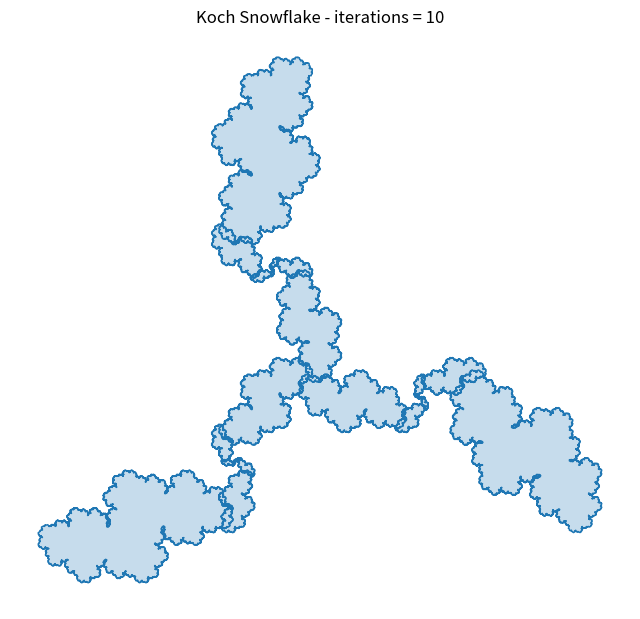

Python code for this plot:
import numpy as np
import matplotlib.pyplot as plt

def koch_subdivide(p1,p2):
    p1=np.asarray(p1,dtype=float)
    p2=np.asarray(p2,dtype=float)

    v=p2-p1
    a=p1+v/3.0
    c=p1+2.0*v/3.0
    angle=np.pi/3
    vc=c-a
    rotate=np.array([
        [np.cos(angle),-np.sin(angle)],
        [np.sin(angle),np.cos(angle)]
    ])
    b=a+rotate.dot(vc)
    return [tuple(p1),tuple(a),tuple(b),tuple(c)]

def koch_iteration(points):
    new_pts=[]
    n=len(points)
    for i in range(n):
        p1=points[i]
        p2=points[(i+1)%n]
        seg_pts=koch_subdivide(p1,p2)
        new_pts.extend(seg_pts[:-1])
    return new_pts

def make_koch_snowflake(iteration,radius):
    angles=np.array([np.pi/2,np.pi/2+2*np.pi/3,np.pi/2+4*np.pi/3])
    triangle_shape=[(radius*np.cos(a),radius*np.sin(a)) for a in angles]
    pts=triangle_shape[:]
    for k in range(iteration):
        pts=koch_iteration(pts)
    pts_closed=pts+[pts[0]]
    return np.array(pts_closed)


if __name__=="__main__":
    iteration = 10
    radius = 2.0
    snow = make_koch_snowflake(iteration=iteration, radius=radius)

    fig, ax = plt.subplots(figsize=(8,8))
    ax.plot(snow[:,0], snow[:,1], linewidth=1)
    ax.fill(snow[:,0],snow[:,1], alpha=0.25)
    ax.set_aspect('equal','box')
    ax.axis('off')
    ax.set_title(f"Koch Snowflake - iterations = {iteration}")
    plt.grid(True)
    plt.show()